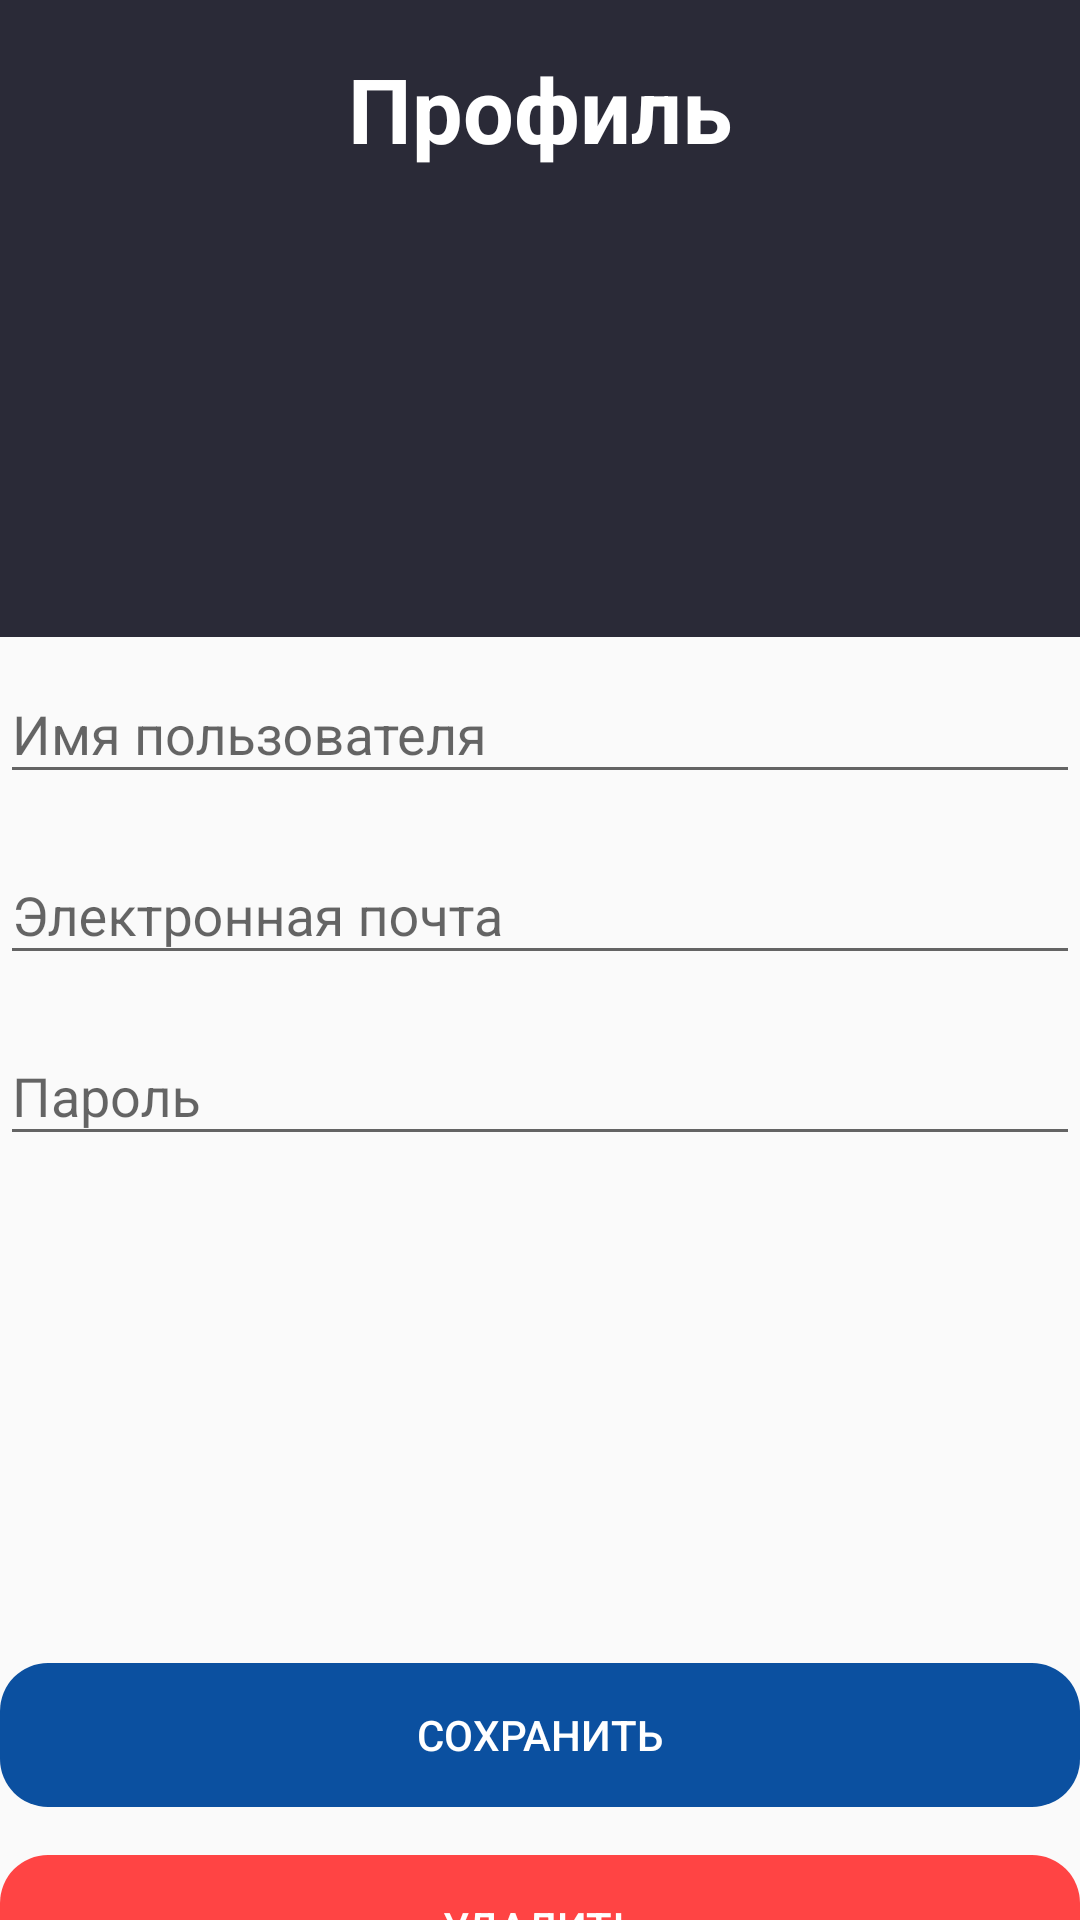

Here is an Android app screen rendered from its layout file. Give the layout XML and the strings, colors and styles it references.
<!-- AndroidManifest.xml: application theme Theme.Pr -->
<!-- res/layout/activity_profile.xml -->
<?xml version="1.0" encoding="utf-8"?>
<androidx.constraintlayout.widget.ConstraintLayout xmlns:android="http://schemas.android.com/apk/res/android"
    xmlns:app="http://schemas.android.com/apk/res-auto"
    xmlns:tools="http://schemas.android.com/tools"
    android:layout_width="match_parent"
    android:layout_height="match_parent">

    <LinearLayout
        android:id="@+id/linearLayout"
        android:layout_width="match_parent"
        android:layout_height="wrap_content"
        android:background="#2a2a37"
        android:orientation="vertical"
        android:padding="16dp"
        app:layout_constraintEnd_toEndOf="parent"
        app:layout_constraintStart_toStartOf="parent"
        app:layout_constraintTop_toTopOf="parent">

        <TextView
            android:layout_width="wrap_content"
            android:layout_height="wrap_content"
            android:layout_gravity="center"
            android:textStyle="bold"
            android:gravity="center"
            android:text="Профиль"
            android:textColor="@android:color/white"
            android:textSize="30dp" />

        <ImageView
            android:id="@+id/profilePicture"
            android:layout_width="match_parent"
            android:layout_height="100dp"
            android:layout_marginTop="40dp"
            android:contentDescription="Profile Picture"
            android:src="@drawable/profile_picture"
            app:layout_constraintEnd_toEndOf="parent"
            app:layout_constraintStart_toStartOf="parent"
            app:layout_constraintTop_toTopOf="parent" />


    </LinearLayout>


    <com.google.android.material.textfield.TextInputLayout
        android:id="@+id/usernameLayout"
        android:layout_width="0dp"
        android:layout_height="wrap_content"
        android:hint="Имя пользователя"
        app:layout_constraintEnd_toEndOf="parent"
        app:layout_constraintStart_toStartOf="parent"
        app:layout_constraintTop_toBottomOf="@+id/linearLayout">

        <com.google.android.material.textfield.TextInputEditText
            android:id="@+id/usernameEditText"
            android:layout_width="match_parent"
            android:layout_height="wrap_content"
            android:inputType="textPersonName" />
    </com.google.android.material.textfield.TextInputLayout>


    <com.google.android.material.textfield.TextInputLayout
        android:id="@+id/emailLayout"
        android:layout_width="0dp"
        android:layout_height="wrap_content"
        android:layout_marginTop="8dp"
        android:hint="Электронная почта"
        app:layout_constraintTop_toBottomOf="@id/usernameLayout"
        app:layout_constraintStart_toStartOf="parent"
        app:layout_constraintEnd_toEndOf="parent">

        <com.google.android.material.textfield.TextInputEditText
            android:id="@+id/emailEditText"
            android:layout_width="match_parent"
            android:layout_height="wrap_content"
            android:inputType="textEmailAddress" />
    </com.google.android.material.textfield.TextInputLayout>


    <com.google.android.material.textfield.TextInputLayout
        android:id="@+id/passwordLayout"
        android:layout_width="0dp"
        android:layout_height="wrap_content"
        android:layout_marginTop="8dp"
        android:hint="Пароль"
        app:layout_constraintTop_toBottomOf="@id/emailLayout"
        app:layout_constraintStart_toStartOf="parent"
        app:layout_constraintEnd_toEndOf="parent">

        <com.google.android.material.textfield.TextInputEditText
            android:id="@+id/passwordEditText"
            android:layout_width="match_parent"
            android:layout_height="wrap_content"
            android:inputType="textPassword" />
    </com.google.android.material.textfield.TextInputLayout>

    <Button
        android:id="@+id/saveButton"
        android:layout_width="0dp"
        android:layout_height="wrap_content"
        android:layout_marginTop="169dp"
        android:background="@drawable/rounded_button_background"
        android:backgroundTint="#0B50A0"
        android:text="Сохранить"
        android:textColor="@android:color/white"
        app:layout_constraintEnd_toEndOf="parent"
        app:layout_constraintHorizontal_bias="0.0"
        app:layout_constraintStart_toStartOf="parent"
        app:layout_constraintTop_toBottomOf="@+id/passwordLayout" />

    <Button
        android:id="@+id/deleteButton"
        android:layout_width="0dp"
        android:layout_height="wrap_content"
        android:text="Удалить"
        android:layout_marginTop="16dp"
        android:background="@drawable/rounded_button_background"
        app:layout_constraintTop_toBottomOf="@id/saveButton"
        app:layout_constraintStart_toStartOf="parent"
        app:layout_constraintEnd_toEndOf="parent"
        android:backgroundTint="@android:color/holo_red_light"
        android:textColor="@android:color/white" />

</androidx.constraintlayout.widget.ConstraintLayout>
<!-- resources referenced by this layout -->
<resources>
  <!-- drawable rounded_button_background (drawable) -->
  <shape xmlns:android="http://schemas.android.com/apk/res/android"
      android:shape="rectangle">
      <corners android:radius="16dp" />
  
      <padding
          android:left="8dp"
          android:top="8dp"
          android:right="8dp"
          android:bottom="8dp" />
  
  </shape>
  <style name="Theme.Pr" parent="Base.Theme.Pr" />
  <style name="Base.Theme.Pr" parent="Theme.AppCompat.DayNight.NoActionBar">
          
          
      </style>
</resources>
